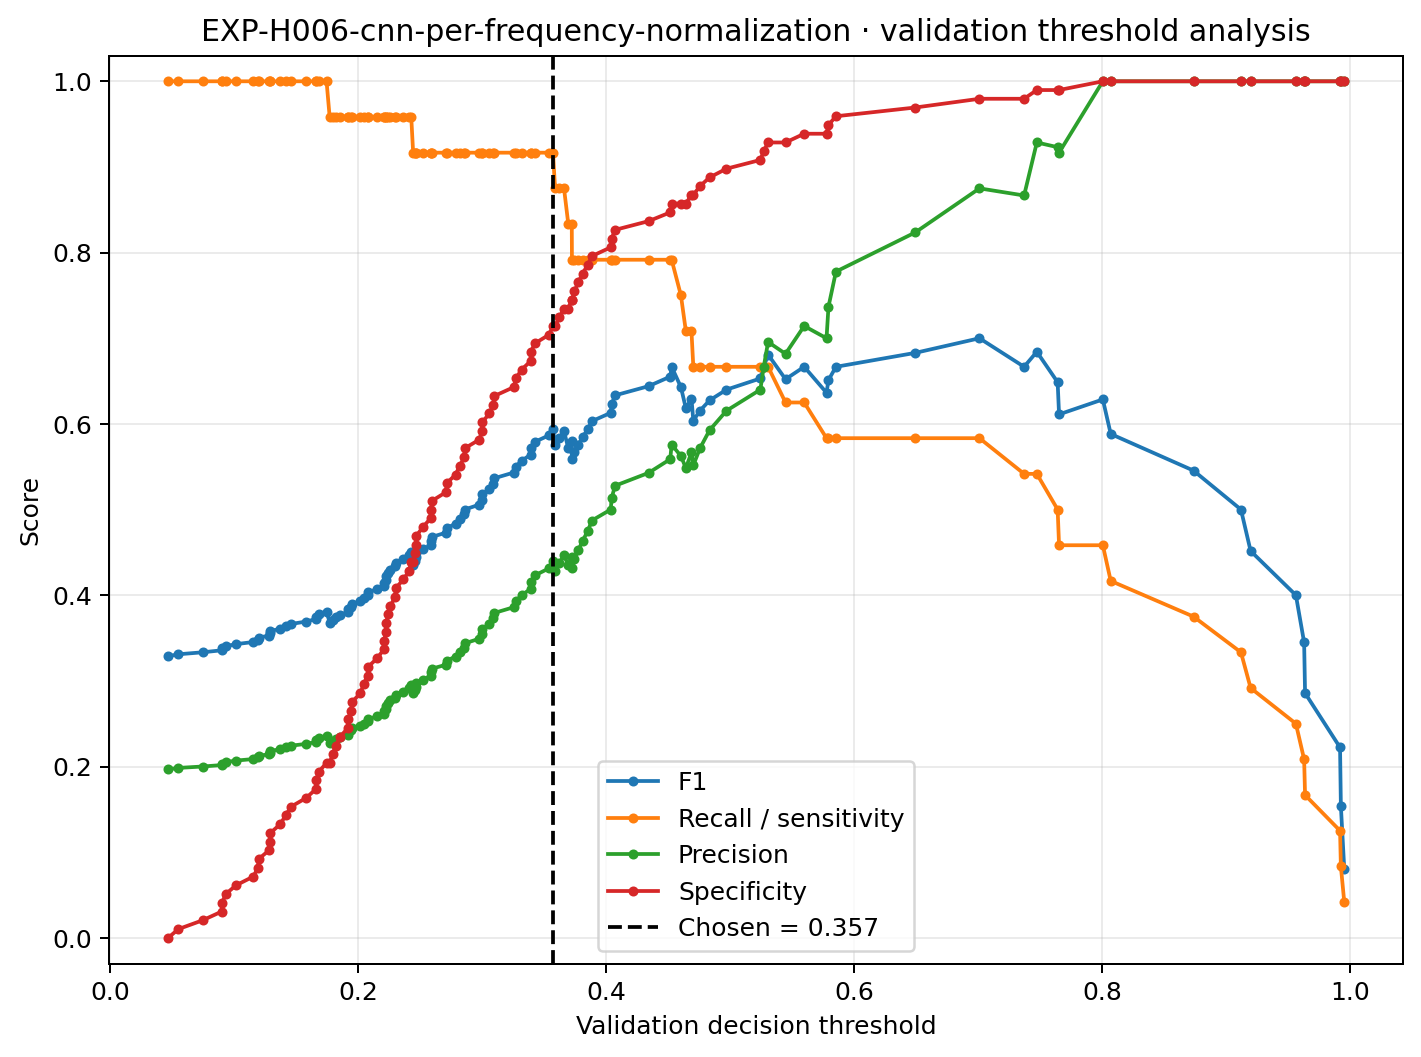

The file beside this chart, header and first rows:
threshold, f1, recall_sensitivity, precision, specificity
0.04691, 0.3288, 1.0, 0.1967, 0.0
0.05521, 0.331, 1.0, 0.1983, 0.0102
0.07463, 0.3333, 1.0, 0.2, 0.02041
0.09002, 0.3357, 1.0, 0.2017, 0.03061
0.09039, 0.338, 1.0, 0.2034, 0.04082
0.09333, 0.3404, 1.0, 0.2051, 0.05102
0.1016, 0.3429, 1.0, 0.2069, 0.06122
0.1154, 0.3453, 1.0, 0.2087, 0.07143
0.1194, 0.3478, 1.0, 0.2105, 0.08163
0.1198, 0.3504, 1.0, 0.2124, 0.09184
0.1282, 0.3529, 1.0, 0.2143, 0.102
0.129, 0.3556, 1.0, 0.2162, 0.1122
0.1294, 0.3582, 1.0, 0.2182, 0.1224
0.1373, 0.3609, 1.0, 0.2202, 0.1327
0.1417, 0.3636, 1.0, 0.2222, 0.1429
0.146, 0.3664, 1.0, 0.2243, 0.1531
0.1582, 0.3692, 1.0, 0.2264, 0.1633
0.166, 0.3721, 1.0, 0.2286, 0.1735
0.1664, 0.375, 1.0, 0.2308, 0.1837
0.1683, 0.378, 1.0, 0.233, 0.1939
0.1746, 0.381, 1.0, 0.2353, 0.2041
0.1772, 0.368, 0.9583, 0.2277, 0.2041
0.1795, 0.371, 0.9583, 0.23, 0.2143
0.1822, 0.374, 0.9583, 0.2323, 0.2245
0.1856, 0.377, 0.9583, 0.2347, 0.2347
0.1918, 0.3802, 0.9583, 0.2371, 0.2449
0.1922, 0.3833, 0.9583, 0.2396, 0.2551
0.1944, 0.3866, 0.9583, 0.2421, 0.2653
0.1954, 0.3898, 0.9583, 0.2447, 0.2755
0.202, 0.3932, 0.9583, 0.2473, 0.2857
0.2046, 0.3966, 0.9583, 0.25, 0.2959
0.2077, 0.4, 0.9583, 0.2527, 0.3061
0.2082, 0.4035, 0.9583, 0.2556, 0.3163
0.2156, 0.4071, 0.9583, 0.2584, 0.3265
0.2209, 0.4107, 0.9583, 0.2614, 0.3367
0.2212, 0.4144, 0.9583, 0.2644, 0.3469
0.2225, 0.4182, 0.9583, 0.2674, 0.3571
0.2227, 0.422, 0.9583, 0.2706, 0.3673
0.2242, 0.4259, 0.9583, 0.2738, 0.3776
0.2262, 0.4299, 0.9583, 0.2771, 0.3878
0.23, 0.434, 0.9583, 0.2805, 0.398
0.2304, 0.4381, 0.9583, 0.284, 0.4082
0.2367, 0.4423, 0.9583, 0.2875, 0.4184
0.2413, 0.4466, 0.9583, 0.2911, 0.4286
0.243, 0.451, 0.9583, 0.2949, 0.4388
0.2445, 0.4356, 0.9167, 0.2857, 0.4388
0.2463, 0.44, 0.9167, 0.2895, 0.449
0.2466, 0.4444, 0.9167, 0.2933, 0.4592
0.2471, 0.449, 0.9167, 0.2973, 0.4694
0.2525, 0.4536, 0.9167, 0.3014, 0.4796
0.2586, 0.4583, 0.9167, 0.3056, 0.4898
0.2589, 0.4632, 0.9167, 0.3099, 0.5
0.2597, 0.4681, 0.9167, 0.3143, 0.5102
0.2711, 0.4731, 0.9167, 0.3188, 0.5204
0.2715, 0.4783, 0.9167, 0.3235, 0.5306
0.2788, 0.4835, 0.9167, 0.3284, 0.5408
0.2821, 0.4889, 0.9167, 0.3333, 0.551
0.2858, 0.4944, 0.9167, 0.3385, 0.5612
0.286, 0.5, 0.9167, 0.3438, 0.5714
0.2979, 0.5057, 0.9167, 0.3492, 0.5816
... 62 more rows
